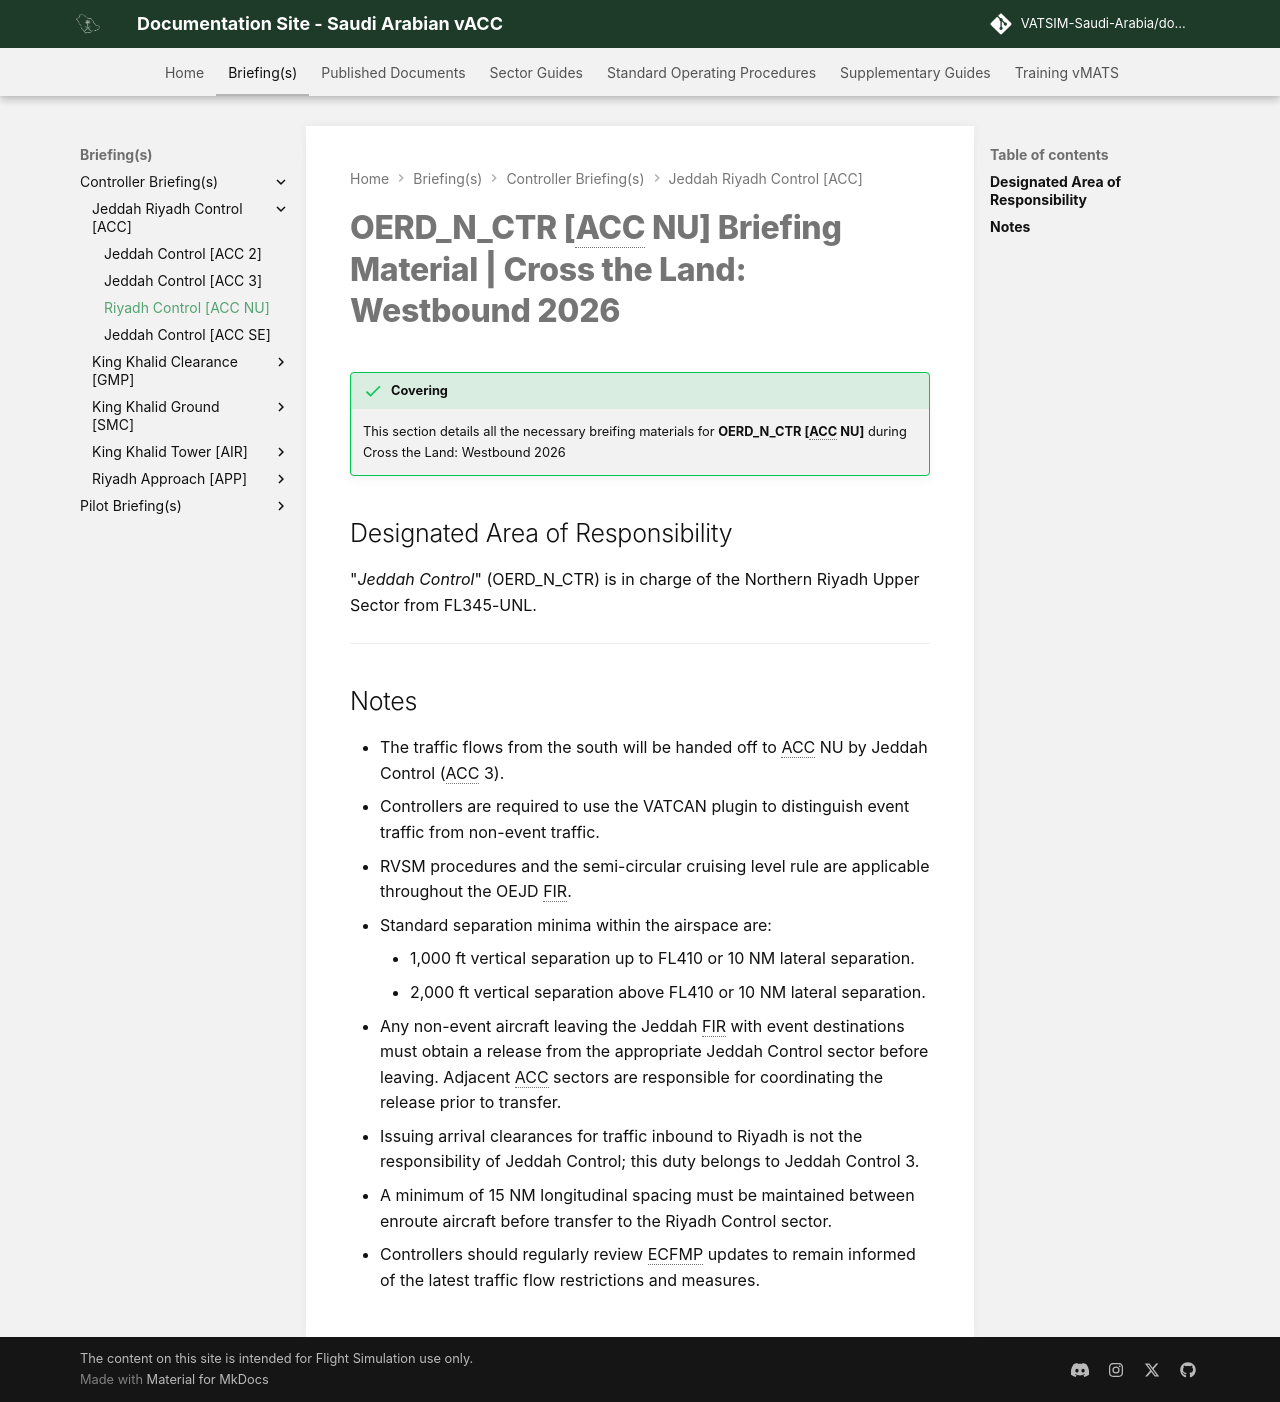

repository: VATSIM-Saudi-Arabia/documentation-site · page: Briefing(s)/Controller-Briefing(s)/Jeddah-Riyadh Control [ACC]/ACC NU/index.html · generator: mkdocs

---
title: "Riyadh Control [ACC NU]"
---

# OERD_N_CTR [ACC NU] Briefing Material | Cross the Land: Westbound 2026

!!! success "Covering"
    This section details all the necessary breifing materials for **OERD_N_CTR [ACC NU]** during Cross the Land: Westbound 2026


## Designated Area of Responsibility 

"*Jeddah Control*" (OERD_N_CTR) is in charge of the Northern Riyadh Upper Sector from FL345-UNL.

---

## Notes

* The traffic flows from the south will be handed off to ACC NU by Jeddah Control (ACC 3).
* Controllers are required to use the VATCAN plugin to distinguish event traffic from non-event traffic.
* RVSM procedures and the semi-circular cruising level rule are applicable throughout the OEJD FIR.
   * Standard separation minima within the airspace are:
      * 1,000 ft vertical separation up to FL410 or 10 NM lateral separation.
      * 2,000 ft vertical separation above FL410 or 10 NM lateral separation.
* Any non-event aircraft leaving the Jeddah FIR with event destinations must obtain a release from the appropriate Jeddah Control sector before leaving.   Adjacent ACC sectors are responsible for coordinating the release prior to transfer.
* Issuing arrival clearances for traffic inbound to Riyadh is not the responsibility of Jeddah Control; this duty belongs to Jeddah Control 3.
* A minimum of 15 NM longitudinal spacing must be maintained between enroute aircraft before transfer to the Riyadh Control sector.
* Controllers should regularly review ECFMP updates to remain informed of the latest traffic flow restrictions and measures.
